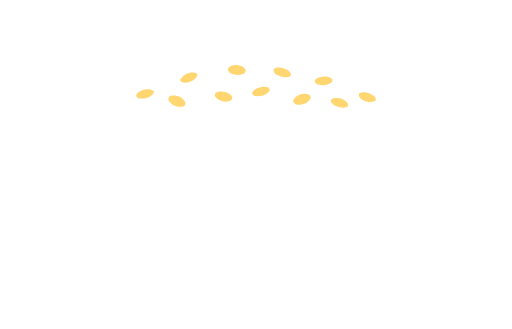
t = 0.00 s
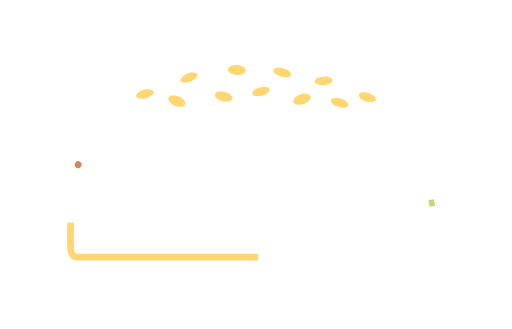
t = 0.50 s
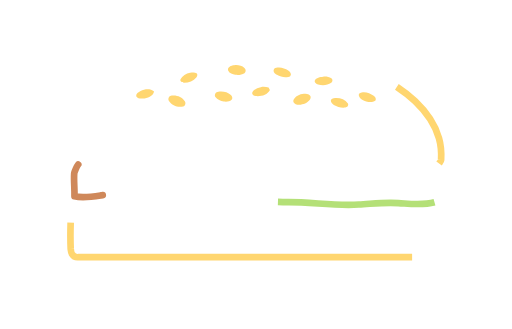
t = 0.73 s
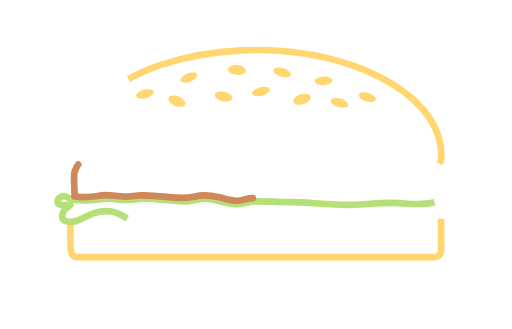
t = 0.97 s
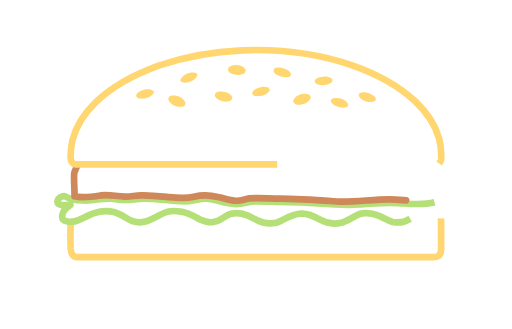
t = 1.20 s
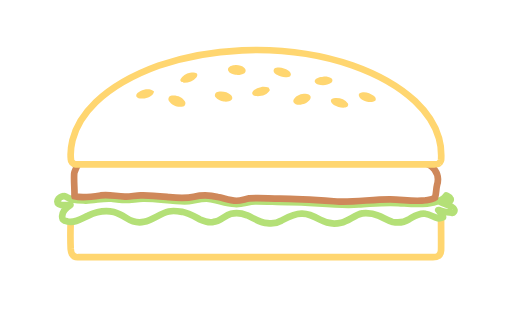
t = 1.50 s

The animated SVG that drew these frames (rendered in a browser with its animation timeline set to each time). Animation: 2 CSS @keyframes rules; one cycle of 1.50 s.

<!--?xml version="1.0" encoding="utf-8"?-->
<!-- Generator: Adobe Illustrator 23.0.1, SVG Export Plug-In . SVG Version: 6.00 Build 0)  -->
<svg version="1.1" id="Layer_1" xmlns="http://www.w3.org/2000/svg" xmlns:xlink="http://www.w3.org/1999/xlink" x="0px" y="0px" viewBox="0 0 1300 835" style="" xml:space="preserve">
<style type="text/css">
	.st0{fill:none;stroke:#FFD670;stroke-width:17;stroke-linejoin:round;stroke-miterlimit:10;}
	.st1{fill:#FFD670;}
	.st2{display:none;}
	.st3{fill:none;stroke:#000000;stroke-width:17;stroke-linecap:round;stroke-linejoin:round;stroke-miterlimit:10;}
	.st4{fill:none;stroke:#B4E077;stroke-width:17;stroke-linejoin:round;stroke-miterlimit:10;}
	.st5{fill:none;stroke:#CF885A;stroke-width:17;stroke-linecap:round;stroke-linejoin:round;stroke-miterlimit:10;}
</style>
<path class="st0 wSuKBmgc_0" d="M179.4,565.3c-0.4,12.7-0.5,53.4,0.1,66.1c0.5,4.6,0.6,9.6,3.1,13.3c4,6.3,11,9,17.4,8.1
	c297.7-0.3,595.4-0.2,893,0c6.7-0.8,14.3,1.1,20.3-3.3c4-2.7,6.1-8.3,6.6-13.6c0.5-17.9-0.1-63.7,0-81.6"></path>
<path class="st1 wSuKBmgc_1" d="M594.4,165.5c9.1-1.3,19.3,0.6,26.3,6.8c4.2,3.7,4.1,9.7,0,13.4c-6.9,4.4-15.5,5-23.5,4
	c-6.4-1.7-14.7-3.7-17.7-10.4C576.1,170.3,587.5,165.8,594.4,165.5z"></path>
<path class="st1 wSuKBmgc_2" d="M704.4,171.5c9.7-1.4,19.6,2.2,27.5,7.6c3.5,1.8,5.7,5.3,6.8,9c-0.3,3.5-2.8,7.1-6.8,7.1
	c-9.8,2.7-20.1-0.7-28.7-5.4c-4.2-2.9-9.8-6.4-8.3-12.5C695.7,172.7,700.9,172,704.4,171.5z"></path>
<path class="st1 wSuKBmgc_3" d="M482.5,184.6c5.3-0.4,11.8-2.1,16.5,1.4c3.3,2.3,2,7.2,0,10c-7.6,9.5-20.1,14.2-32,14.1
	c-4.4-0.3-10.5-3.6-8.7-8.8C462.7,192.1,472.8,186.7,482.5,184.6z"></path>
<path class="st1 wSuKBmgc_4" d="M820.4,194.4c7.2-0.8,14.9,0.4,21,4.3c3.9,2.5,3.5,9-0.3,11.4c-9.6,6.7-22.4,7.1-33.5,4.4
	c-4.4-1.2-9.7-5.1-8.3-10.2C802.9,196.2,812.8,195.5,820.4,194.4z"></path>
<path class="st1 wSuKBmgc_5" d="M662.1,221.1c6.5-1.6,13.3-0.7,19.8,0.7c0.9,1.6,2.6,4.9,3.5,6.5c-6.7,13.2-23.3,16.9-36.8,15.3
	c-4.2-0.7-10.3-4.8-7.7-9.6C644.8,225.9,654.1,223.1,662.1,221.1z"></path>
<path class="st1 wSuKBmgc_6" d="M356.9,230.9c10.7-5,24.5-6.9,34.3,1.2c-2.9,12.4-16.9,17.3-28.2,18c-5.6,0.2-13.7,0.7-16.8-5.3
	C344.7,237.7,351.9,233.7,356.9,230.9z"></path>
<path class="st1 wSuKBmgc_7" d="M554.4,232.5c11-1.6,23.5,0.4,31.8,8.3c3.3,2.8,5.2,8.8,1.9,12.3c-5.1,5.2-13.1,5.1-19.8,4.6
	c-8-1.4-16.5-4.8-21.4-11.6C543.3,240.1,548,232.8,554.4,232.5z"></path>
<path class="st1 wSuKBmgc_8" d="M918.4,234.5c10.8-1.9,22,2,30.4,8.7c3.9,2.4,7.5,8.7,4.1,12.7c-10.4,6.2-23.3,2.2-33.3-3.1c-5-3-10-8-8.4-14.5
	C912.9,236.1,915.7,234.9,918.4,234.5z"></path>
<path class="st1 wSuKBmgc_9" d="M767.4,238.5c5.5-0.4,11.6-1.5,16.6,1.5c3.2,1.8,6.1,5.7,4.5,9.4c-4,10-14.9,14.8-24.9,16.1
	c-6.8,1.2-15.3,0-18.7-6.7c-1.3-5.9,3.3-10.3,7.1-13.9C756.6,241.8,761.8,239.1,767.4,238.5z"></path>
<path class="st1 wSuKBmgc_10" d="M436.4,242.5c12.4-1.8,26,3.6,32.9,14.2c3,4.6,1.6,11.9-4.3,13.4c-13.3,3.6-28.5-2.6-36-14.1
	C425.3,250.1,430,242.7,436.4,242.5z"></path>
<path class="st1 wSuKBmgc_11" d="M847.4,249.5c13.1-2.3,28.1,2.1,36,13.2c2.5,5.3-1.8,9.3-6.6,10.2c-10.1,1.3-20.4-1.5-29.2-6.5
	c-3.7-2.6-7.8-6.3-7.6-11.2C840.6,251.6,844.2,249.8,847.4,249.5z"></path>
<path class="st2 wSuKBmgc_12" d="M126.1,835c-2-2.8,2.7-2.8,0.7,0H126.1z"></path>
<path class="st2 wSuKBmgc_13" d="M494,106.8c75.6-13.6,152.9-17.9,229.5-11.4c82.4,7.3,164.3,26.6,239.5,61.7c37.6,17.8,73.3,39.9,104.8,67.1
	c35.6,30.9,65.7,70.1,79.4,115.7c6.2,21.1,8.6,43.2,7.8,65.1c-0.9,16.2-10.1,31.4-23.6,40.2c10.7,13.4,14.4,31,15.5,47.8
	c-0.8,10.3-4.8,20.2-5,30.6c11.6,3.9,23.7,9.4,30.1,20.4c7.2,9.1,4.9,21.9,11.6,31.3c10.8,17.6,4.3,43.4-13.7,53.4
	c-4.6,2.7-9.6,4.5-14.7,5.8c-0.6,21.3,0.7,42.7-0.7,64c-2.1,22.8-22.6,42.1-45.4,43.5c-15.9,1.5-32,0.7-48,0.9
	c-288.3-0.2-576.7,0.2-865-0.2c-24,0-47.1-18.5-50.2-42.7c-1.5-16.8-0.4-33.7-1-50.6c-12.7-7.4-20.4-21.6-21-36
	c-0.6-3.6,0.2-7.4-0.9-10.9c-3.8-6.4-8.9-12.5-10.3-20.1c-4.9-17.9,3.9-37.8,19.3-47.7c6.6-4.8,14.5-7.3,22.1-10.1
	c1.2-20.1-3.4-40.5,1.4-60.3c1.6-8,4.7-15.5,7.7-23.1c-5.6-6.3-11.8-12.6-14.8-20.6c-3.2-8.1-3.4-17.1-3.5-25.6
	c-0.4-36.4,10.5-72.6,29.7-103.4c20.6-34.3,49.7-62.6,81.4-86.7c42.1-30.4,88.9-54.2,138.1-70.9C426.6,122.3,460.1,113.8,494,106.8"></path>
<path class="st3 wSuKBmgc_14" d="M193.3,425.3"></path>
<path class="st4 wSuKBmgc_15" d="M1103.2,513.2c-29.8,8.6-61.1,4.1-91.5,2.2c-33.6-2.8-67.2,1.9-100.7,3.7c-60.8,4.3-121.2-6.8-182-6.1
	c-26.7-0.1-53.3-2.2-80-2c-18-0.5-34.8,9.1-52.9,6.8c-20.7-1.1-40.2-8.6-60.5-12.2c-18.8-4.2-37.4,3-55.9,5.1
	c-39.1,2.5-77.6-7.2-116.7-6.3c-17.6,0.2-35,4.4-52.6,3c-9.3-0.5-18.4-2.2-27.6-3.2c-22.2-1.9-43.7,5.3-65.9,4.8
	c-16.5-0.4-35.1,0.3-49.3-9.8c-1.8-1-3.8-2.2-5.9-1.5c-5,1.3-10.4,3.2-13.6,7.6c-2.6,3.3-3.9,9.5,0.5,12c9,5.5,20.4,3.1,30.4,3.2
	c-11,7.2-24.2,18.1-20.6,33c0.7,6.3,8.4,7.4,13.4,8.7c19.1,4.1,35.7-7.6,52.2-14.9c20-9.8,43-14,65-9.4c11.6,2.8,21.8,9.1,31.8,15.4
	c13.1,8.5,29.3,13.3,44.9,9.7c22.8-4.2,40.1-21.5,62.7-26.3c11.2-2.6,22.9-0.9,34,1c16.3,3.3,30.9,11.8,45.5,19.4
	c10.5,4.9,22.2,9,34,6.3c17.2-1,28.4-16.6,44.6-20.6c13.5-3.6,28.2-1.4,41.1,3.7c16.7,7.5,32.4,18.7,51.3,19.9c11.9,1.8,24.5,0,35-6
	c16.2-8.6,33-18.6,52-18.1c16.9-0.8,32.4,7.2,46.7,15.3c16,9,35.4,11.9,53.3,7.7c19.7-3.9,34.3-20.2,54.1-23.7
	c13.8-1.3,28,0.4,40.8,5.8c12.2,4.8,23.2,12.8,36.1,16c14,2.5,29.2,1.2,41.4-6.7c12.8-6.9,25.9-17.5,41.5-14
	c10.4,1.7,19.6,6.9,29.3,10.5c5.2,2.1,11,0.5,15.8-1.8c-1.6-7.4-7-12.9-12-18.3c11.3,2.8,22.7,7.1,34.4,6.7c5,1.4,7.4-4.5,6.2-8.2
	c-1-3.9-5.5-5.4-8.4-7.5c-7.9-4-16.5-6.7-24.5-10.4c6.5-0.6,13.2-0.8,19.6-2.2c3-0.7,5.2-4.5,3.6-7.3c-1.4-4.8-6.8-5.8-10.7-8
	C1126.2,505.6,1114.7,511,1103.2,513.2"></path>
<path class="st5 wSuKBmgc_16" d="M198.6,417.5c-3.4,4.2-9.4,17.7-10.2,22.8c-1.3,19.3,1.3,38.7,0.7,58c22.1,5.1,44.9,1.3,67-2.3
	c21.4-3.9,42.6,3.9,64,2.9c12.4-0.2,24.6-2.7,37-2.9c24.3-0.8,48.4,2,72.6,4.5c20.9,2,42.2,3.8,62.8-1.2c19.9-4.9,40.8-4.3,60.6,0.7
	c15.7,3.1,30.9,9.2,47.1,9.5c11-0.4,21.5-4.1,32.3-5.9c26.2-2.1,52.4,0.6,78.6,0.4c50.1,0.2,100.2,4.2,150.1,7.8
	c43.4,1.3,86.5-6.2,129.9-5.8c29.8,0.1,59.6,6.6,89.3,2.4c8.1-1.5,17.2-1.6,24.2-6.7c3.3-10.3,2.5-21.5,5.1-32.1
	c3.9-12.9,2.3-27.5-5.8-38.4c-3.4-4-11.5-12.5-16.6-13.7"></path>
<path class="st0 wSuKBmgc_17" d="M1114.9,414.9c1.9-2.7,4.8-5.3,5.1-8.8c1-18.6-0.2-37.5-5.4-55.4c-10.3-36.4-33.3-67.9-60.4-93.7
	c-45.3-42.4-101.7-70.8-159.8-91.3c-89.8-30.8-185.4-42.3-279.9-38.1c-71.9,3.1-143.7,15.4-211.8,38.9
	c-58,21.1-114.6,49.5-159.4,92.8c-27.4,26.5-50,59.3-59.3,96.7c-3.6,15.3-5.7,31.3-4.1,47c-0.5,6.9,5.2,13.6,12.1,14
	c303.3,0.1,606.7-0.1,910.1,0.1C1106.1,416.3,1111.6,418.2,1114.9,414.9z"></path>
<style data-made-with="vivus-instant">.wSuKBmgc_0{stroke-dasharray:1112 1114;stroke-dashoffset:1113;animation:wSuKBmgc_draw 1000ms ease-in-out 0ms forwards;}.wSuKBmgc_1{stroke-dasharray:113 115;stroke-dashoffset:114;animation:wSuKBmgc_draw 1000ms ease-in-out 29ms forwards;}.wSuKBmgc_2{stroke-dasharray:110 112;stroke-dashoffset:111;animation:wSuKBmgc_draw 1000ms ease-in-out 58ms forwards;}.wSuKBmgc_3{stroke-dasharray:109 111;stroke-dashoffset:110;animation:wSuKBmgc_draw 1000ms ease-in-out 88ms forwards;}.wSuKBmgc_4{stroke-dasharray:110 112;stroke-dashoffset:111;animation:wSuKBmgc_draw 1000ms ease-in-out 117ms forwards;}.wSuKBmgc_5{stroke-dasharray:110 112;stroke-dashoffset:111;animation:wSuKBmgc_draw 1000ms ease-in-out 147ms forwards;}.wSuKBmgc_6{stroke-dasharray:110 112;stroke-dashoffset:111;animation:wSuKBmgc_draw 1000ms ease-in-out 176ms forwards;}.wSuKBmgc_7{stroke-dasharray:113 115;stroke-dashoffset:114;animation:wSuKBmgc_draw 1000ms ease-in-out 205ms forwards;}.wSuKBmgc_8{stroke-dasharray:109 111;stroke-dashoffset:110;animation:wSuKBmgc_draw 1000ms ease-in-out 235ms forwards;}.wSuKBmgc_9{stroke-dasharray:114 116;stroke-dashoffset:115;animation:wSuKBmgc_draw 1000ms ease-in-out 264ms forwards;}.wSuKBmgc_10{stroke-dasharray:114 116;stroke-dashoffset:115;animation:wSuKBmgc_draw 1000ms ease-in-out 294ms forwards;}.wSuKBmgc_11{stroke-dasharray:110 112;stroke-dashoffset:111;animation:wSuKBmgc_draw 1000ms ease-in-out 323ms forwards;}.wSuKBmgc_12{stroke-dasharray:7 9;stroke-dashoffset:8;animation:wSuKBmgc_draw 1000ms ease-in-out 352ms forwards;}.wSuKBmgc_13{stroke-dasharray:3039 3041;stroke-dashoffset:3040;animation:wSuKBmgc_draw 1000ms ease-in-out 382ms forwards;}.wSuKBmgc_14{stroke-dasharray:0 2;stroke-dashoffset:1;animation:wSuKBmgc_draw 1000ms ease-in-out 411ms forwards;}.wSuKBmgc_15{stroke-dasharray:2266 2268;stroke-dashoffset:2267;animation:wSuKBmgc_draw 1000ms ease-in-out 441ms forwards;}.wSuKBmgc_16{stroke-dasharray:1099 1101;stroke-dashoffset:1100;animation:wSuKBmgc_draw 1000ms ease-in-out 470ms forwards;}.wSuKBmgc_17{stroke-dasharray:2157 2159;stroke-dashoffset:2158;animation:wSuKBmgc_draw 1000ms ease-in-out 500ms forwards;}@keyframes wSuKBmgc_draw{100%{stroke-dashoffset:0;}}@keyframes wSuKBmgc_fade{0%{stroke-opacity:1;}92.98245614035088%{stroke-opacity:1;}100%{stroke-opacity:0;}}</style></svg>
